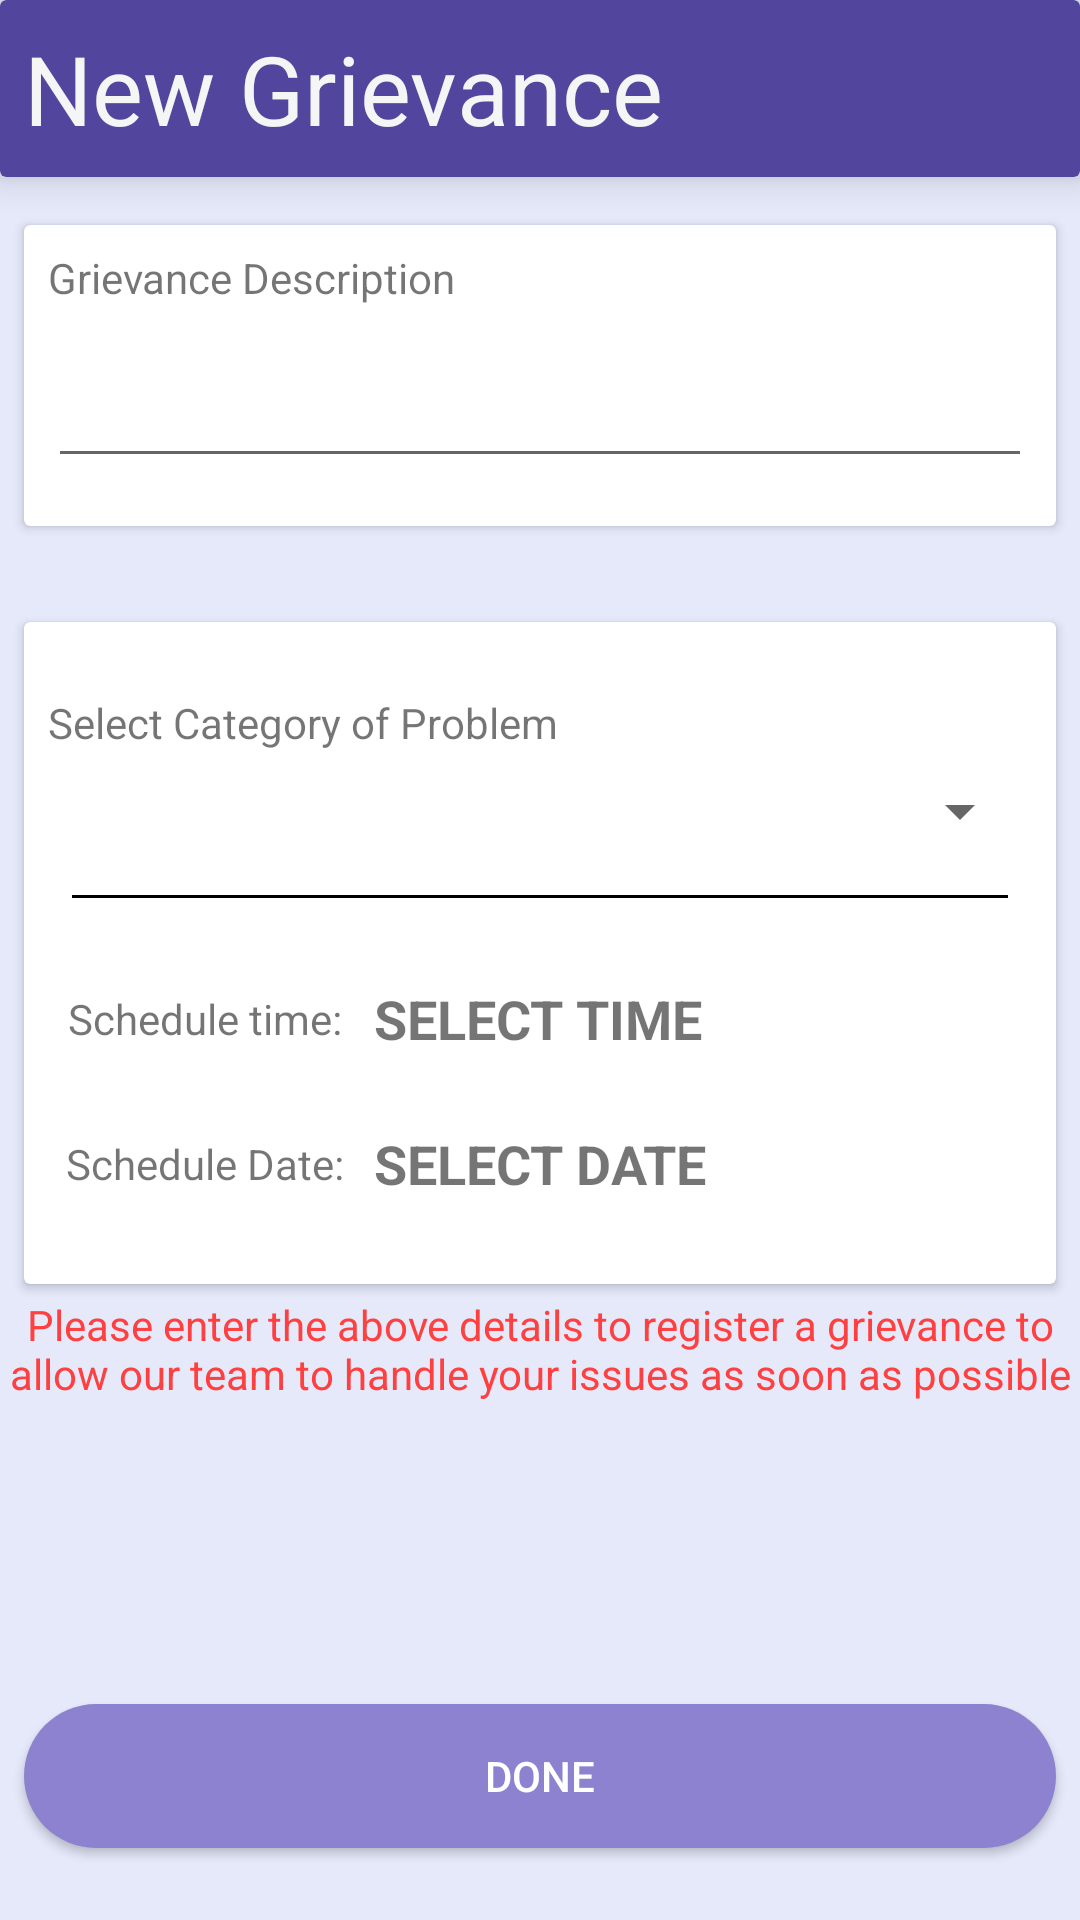

The Android layout XML behind this screen, and the referenced resources:
<!-- AndroidManifest.xml: application theme AppTheme.NoActionBar.DarkMode -->
<!-- res/layout/activity_new_grievance.xml -->
<?xml version="1.0" encoding="utf-8"?>
<RelativeLayout xmlns:android="http://schemas.android.com/apk/res/android"
    xmlns:app="http://schemas.android.com/apk/res-auto"
    xmlns:tools="http://schemas.android.com/tools"
    android:layout_width="match_parent"
    android:layout_height="match_parent"
    android:background="@color/background_4"
    tools:context=".citizen.Activity.NewGrievanceActivity">

    <LinearLayout
        android:layout_width="match_parent"
        android:layout_height="wrap_content"
        android:orientation="vertical">

        <androidx.cardview.widget.CardView
            android:backgroundTint="@color/background_main_1"
            android:layout_width="match_parent"
            android:layout_height="wrap_content"
            android:padding="8dp"
            app:cardElevation="8dp">

            <TextView
                android:layout_width="match_parent"
                android:layout_height="wrap_content"
                android:layout_margin="8dp"
                android:text="New Grievance"
                android:textColor="@color/background_5"
                android:textSize="32dp" />

        </androidx.cardview.widget.CardView>

        <androidx.cardview.widget.CardView
            android:layout_width="match_parent"
            android:layout_height="wrap_content"
            android:layout_marginLeft="8dp"
            android:layout_marginTop="16dp"
            android:layout_marginRight="8dp"
            android:layout_marginBottom="16dp">

            <LinearLayout
                android:layout_width="match_parent"
                android:layout_height="wrap_content"
                android:orientation="vertical"
                android:paddingBottom="8dp">

                <TextView
                    android:layout_width="match_parent"
                    android:layout_height="wrap_content"
                    android:layout_margin="8dp"
                    android:text="Grievance Description" />

                <EditText
                    android:id="@+id/Ed_NewGrievanceActivity_Grievance"
                    android:layout_width="match_parent"
                    android:layout_height="wrap_content"
                    android:layout_margin="8dp" />
            </LinearLayout>
        </androidx.cardview.widget.CardView>

        <androidx.cardview.widget.CardView
            android:layout_width="match_parent"
            android:layout_height="wrap_content"
            android:layout_marginLeft="8dp"
            android:layout_marginTop="16dp"
            android:layout_marginBottom="4dp"
            android:layout_marginRight="8dp">

            <LinearLayout
                android:layout_width="match_parent"
                android:layout_height="wrap_content"
                android:layout_margin="8dp"
                android:orientation="vertical"
                android:paddingBottom="16dp">

                <TextView
                    android:layout_width="match_parent"
                    android:layout_height="wrap_content"
                    android:layout_marginTop="16dp"
                    android:text="Select Category of Problem" />

                <Spinner
                    android:id="@+id/Sp_NewGrievanceActivity_Category"
                    android:layout_width="match_parent"
                    android:layout_height="24dp"
                    android:layout_marginTop="8dp"
                    android:layout_marginBottom="8dp" />

                <TextView
                    android:layout_width="match_parent"
                    android:layout_height="1dp"
                    android:layout_margin="8dp"
                    android:background="@color/black" />

                <LinearLayout
                    android:layout_width="match_parent"
                    android:layout_height="wrap_content"
                    android:layout_marginTop="16dp"
                    android:orientation="horizontal"
                    android:weightSum="1">

                    <TextView
                        android:layout_width="0dp"
                        android:layout_height="match_parent"
                        android:layout_weight="0.32"
                        android:gravity="center"
                        android:text="Schedule time:" />

                    <TextView
                        android:id="@+id/Tv_NewGrievanceActivity_Time"
                        android:layout_width="0dp"
                        android:layout_height="match_parent"
                        android:layout_weight="0.68"
                        android:padding="4dp"
                        android:text="SELECT TIME"
                        android:textSize="18dp"
                        android:textStyle="bold" />

                </LinearLayout>

                <LinearLayout
                    android:layout_width="match_parent"
                    android:layout_height="wrap_content"
                    android:layout_marginTop="16dp"
                    android:orientation="horizontal"
                    android:weightSum="1">

                    <TextView
                        android:layout_width="0dp"
                        android:layout_height="match_parent"
                        android:layout_weight="0.32"
                        android:gravity="center"
                        android:text="Schedule Date:" />

                    <TextView
                        android:id="@+id/Tv_NewGrievanceActivity_Date"
                        android:layout_width="0dp"
                        android:layout_height="match_parent"
                        android:layout_weight="0.68"
                        android:padding="4dp"
                        android:text="SELECT DATE"
                        android:textSize="18dp"
                        android:textStyle="bold" />

                </LinearLayout>
            </LinearLayout>
        </androidx.cardview.widget.CardView>

        <TextView
            android:layout_width="match_parent"
            android:layout_height="wrap_content"
            android:gravity="center"
            android:text="Please enter the above details to register a grievance to allow our team to handle your issues as soon as possible"
            android:textColor="@color/text_color_main_1" />
    </LinearLayout>

    <Button
        android:id="@+id/Btn_NewGrievanceActivity_Done"
        android:layout_width="match_parent"
        android:layout_height="wrap_content"
        android:layout_alignParentBottom="true"
        android:layout_marginLeft="8dp"
        android:layout_marginRight="8dp"
        android:layout_marginBottom="24dp"
        android:background="@drawable/background_round_corner_rectangle"
        android:backgroundTint="@color/background_main_3"
        android:text="DONE"
        android:textColor="@color/white" />

</RelativeLayout>
<!-- resources referenced by this layout -->
<resources>
  <color name="background_4">#e5e9fa</color>
  <color name="background_5">#F5F5F5</color>
  <color name="background_main_1">#51459e</color>
  <color name="background_main_3">#8d82cf</color>
  <color name="black">#FF000000</color>
  <color name="text_color_main_1">#ff4040</color>
  <color name="white">#FFFFFFFF</color>
  <!-- drawable background_round_corner_rectangle (drawable) -->
  <?xml version="1.0" encoding="utf-8"?>
  <shape xmlns:android="http://schemas.android.com/apk/res/android"
      android:shape="rectangle">
  
      <solid android:color="@color/white"/>
  
      <corners android:radius="24dp" />
  </shape>
  <style name="AppTheme.NoActionBar.DarkMode" parent="Theme.AppCompat.Light.DarkActionBar">
          <item name="windowActionBar">false</item>
          <item name="windowNoTitle">true</item>
          <item name="android:windowFullscreen">true</item>
      </style>
</resources>
